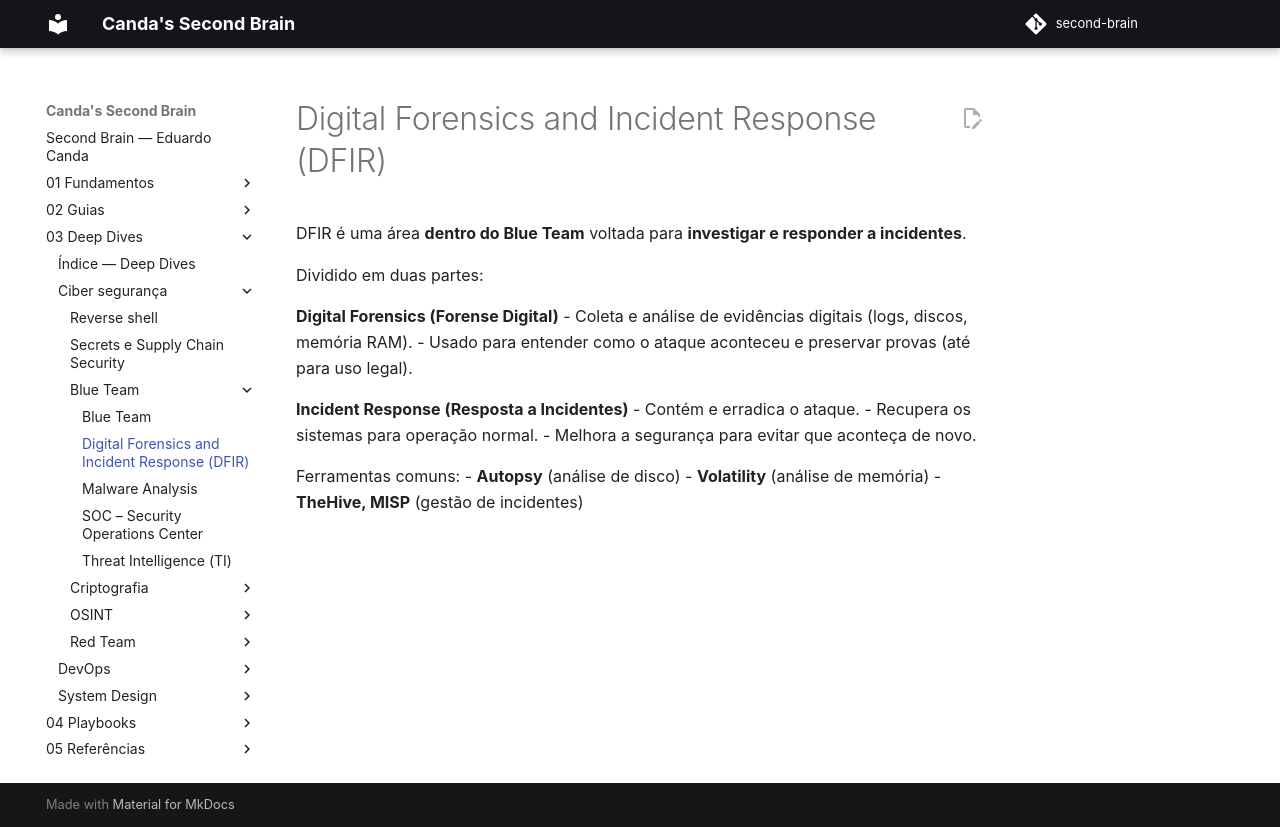

repository: EduardoCanda/second-brain · page: 03 - Deep Dives/Ciber segurança/Blue Team/Digital Forensics and Incident Response (DFIR)/index.html · generator: mkdocs

DFIR é uma área **dentro do Blue Team** voltada para **investigar e responder a incidentes**.

Dividido em duas partes:

**Digital Forensics (Forense Digital)**
    - Coleta e análise de evidências digitais (logs, discos, memória RAM).
    - Usado para entender como o ataque aconteceu e preservar provas (até para uso legal).
        
**Incident Response (Resposta a Incidentes)**
    - Contém e erradica o ataque.
    - Recupera os sistemas para operação normal.
    - Melhora a segurança para evitar que aconteça de novo.

Ferramentas comuns:
- **Autopsy** (análise de disco)
- **Volatility** (análise de memória)
- **TheHive, MISP** (gestão de incidentes)
